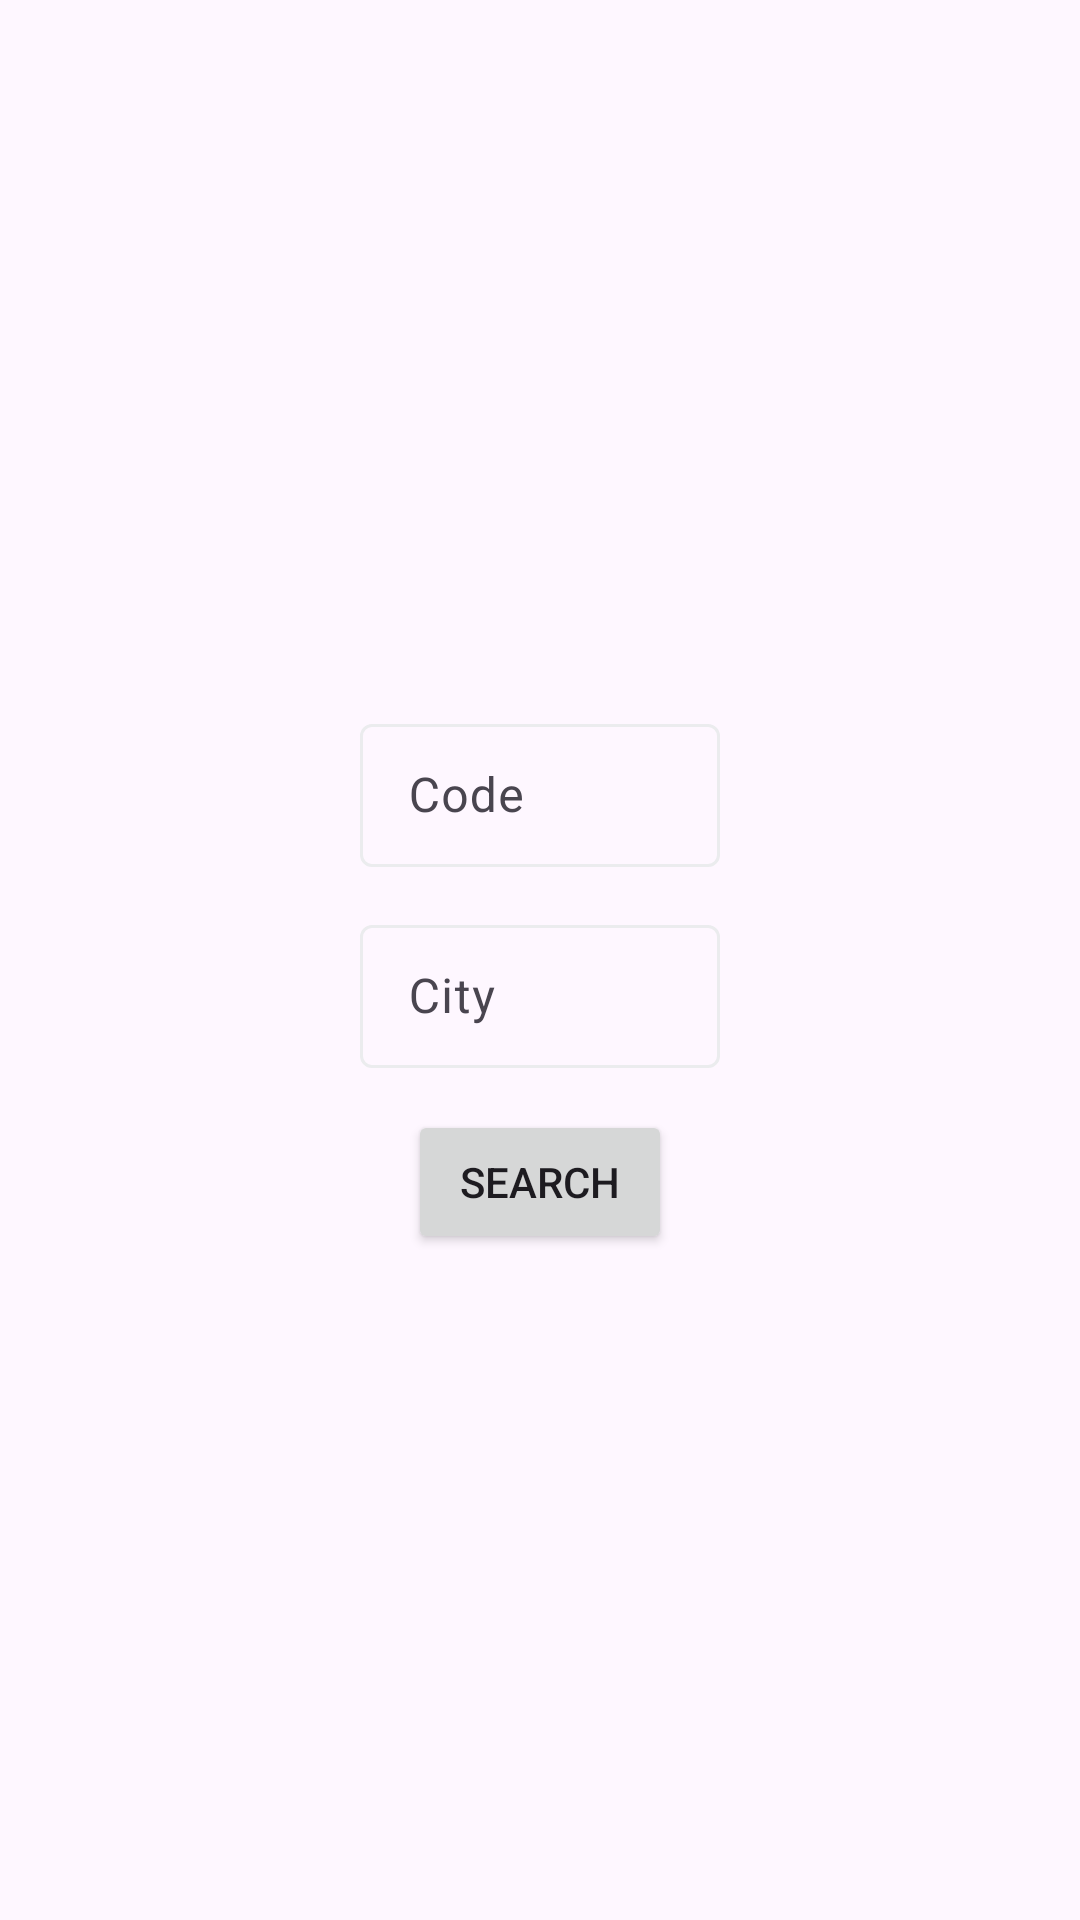

Write the Android layout XML for this screen, with the resource values it uses.
<!-- AndroidManifest.xml: application theme Theme.OpenWeatherApp -->
<!-- res/layout/fragment_search.xml -->
<?xml version="1.0" encoding="utf-8"?>
<LinearLayout xmlns:android="http://schemas.android.com/apk/res/android"
    xmlns:app="http://schemas.android.com/apk/res-auto"
    xmlns:tools="http://schemas.android.com/tools"
    android:layout_width="match_parent"
    android:layout_height="match_parent"
    android:gravity="center"
    android:orientation="vertical">

    <com.google.android.material.textfield.TextInputLayout
        style="@style/Widget.Material3.TextInputLayout.OutlinedBox.Dense"
        android:id="@+id/country_code_input_layout"
        android:layout_width="wrap_content"
        android:layout_height="wrap_content"
        android:layout_marginTop="14dp"
        android:hint="@string/country_code_hint"
        app:boxStrokeColor="@color/text_input_border">

        <com.google.android.material.textfield.TextInputEditText
            android:id="@+id/country_code_input"
            android:layout_width="wrap_content"
            android:layout_height="wrap_content"
            android:minWidth="120dp"
            tools:text="RU" />
    </com.google.android.material.textfield.TextInputLayout>

    <com.google.android.material.textfield.TextInputLayout
        style="@style/Widget.Material3.TextInputLayout.OutlinedBox.Dense"
        android:id="@+id/city_input_layout"
        android:layout_width="wrap_content"
        android:layout_height="wrap_content"
        android:layout_marginTop="14dp"
        android:hint="@string/city_hint"
        app:boxStrokeColor="@color/text_input_border">

        <com.google.android.material.textfield.TextInputEditText
            android:id="@+id/city_input"
            android:layout_width="wrap_content"
            android:layout_height="wrap_content"
            android:minWidth="120dp"
            tools:text="Moscow" />
    </com.google.android.material.textfield.TextInputLayout>

    <Button
        android:id="@+id/btn_search"
        android:layout_width="wrap_content"
        android:layout_height="wrap_content"
        android:layout_marginTop="14dp"
        android:text="@string/search"
        android:visibility="visible" />

    <ProgressBar
        android:id="@+id/loader"
        android:layout_width="40dp"
        android:layout_height="40dp"
        android:layout_marginTop="14dp"
        android:visibility="gone"
        tools:visibility="visible"/>

</LinearLayout>
<!-- resources referenced by this layout -->
<resources>
  <string name="city_hint">City</string>
  <string name="country_code_hint">Code</string>
  <string name="search">Search</string>
  <style name="Theme.OpenWeatherApp" parent="Base.Theme.OpenWeatherApp" />
  <style name="Base.Theme.OpenWeatherApp" parent="Theme.Material3.DayNight.NoActionBar">
          
          
          <item name="colorPrimary">@color/orange_main</item>
      </style>
  <color name="orange_main">#CDE76E50</color>
</resources>
